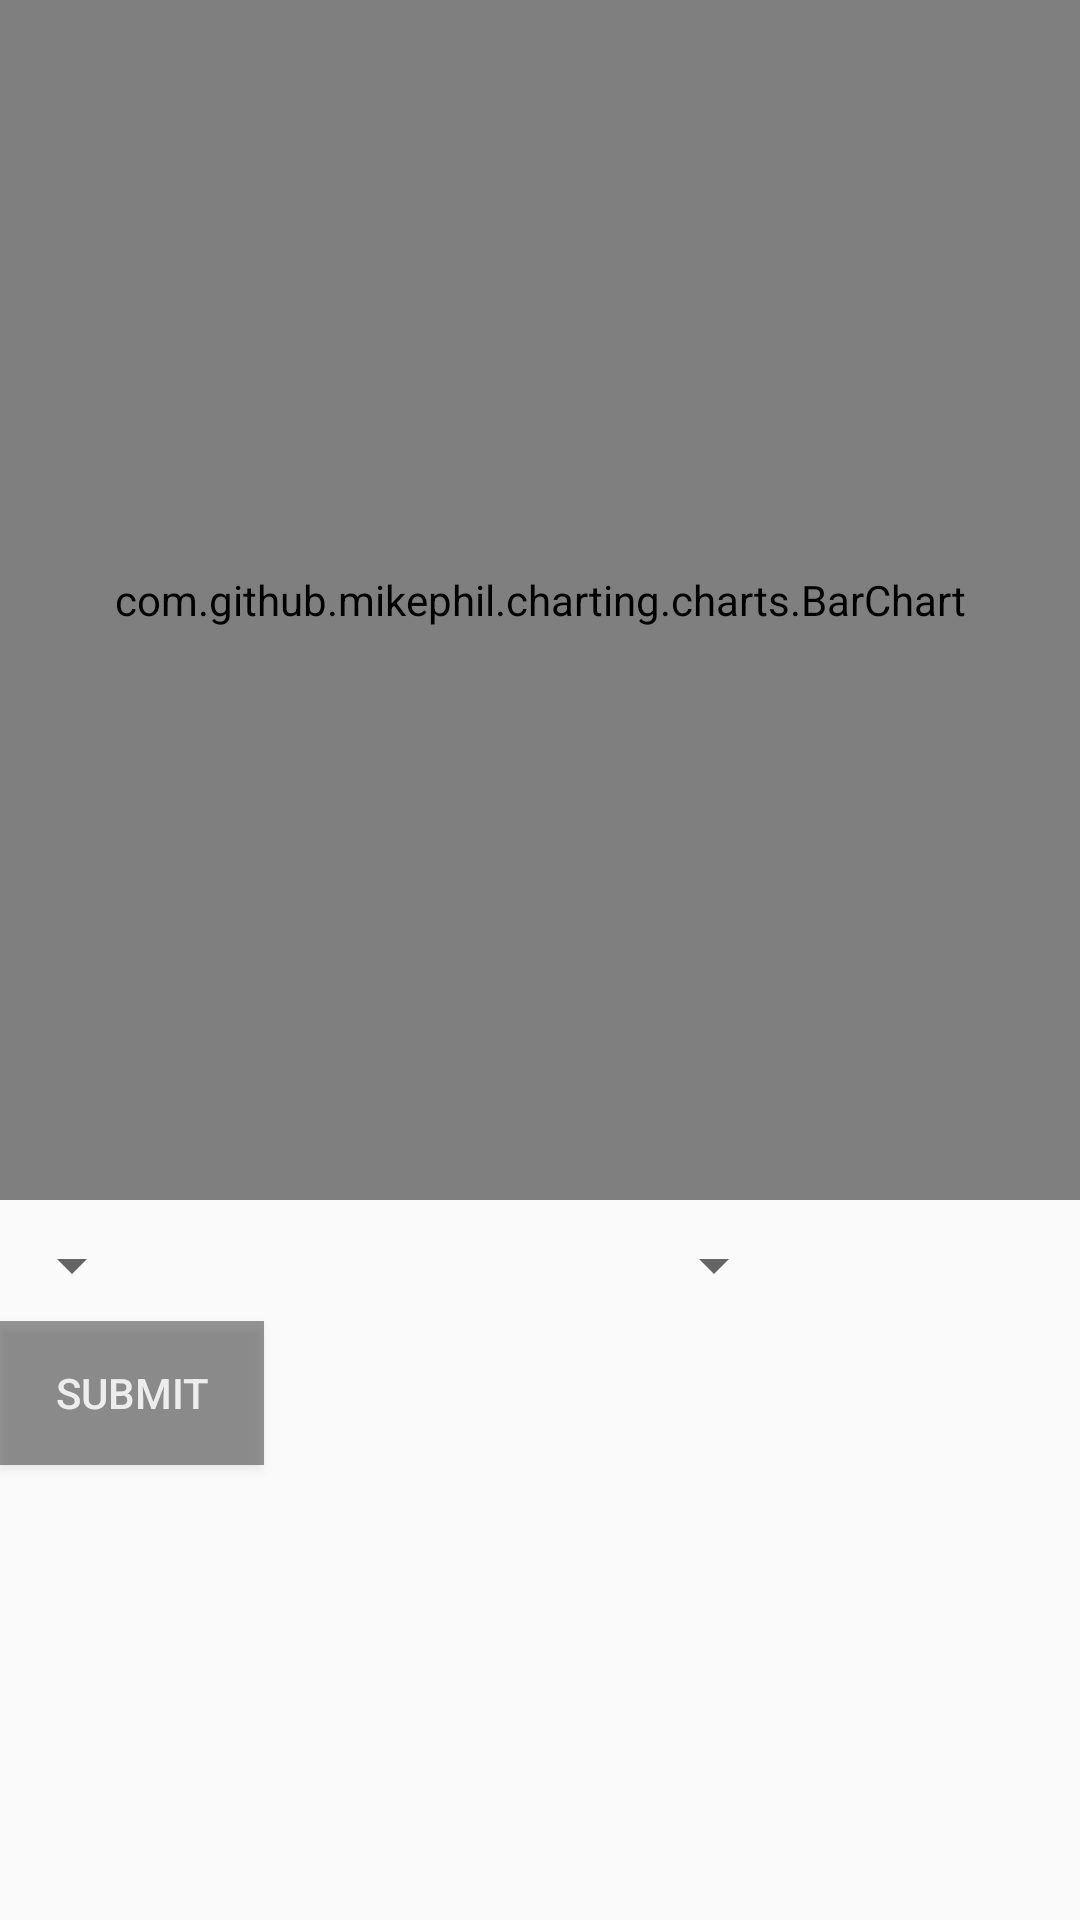

Reconstruct the res/layout file that produces this screen, plus the resources it refers to.
<!-- AndroidManifest.xml: application theme AppTheme -->
<!-- res/layout/activity_statistics.xml -->
<?xml version="1.0" encoding="utf-8"?>
<RelativeLayout xmlns:android="http://schemas.android.com/apk/res/android"
    xmlns:app="http://schemas.android.com/apk/res-auto"
    xmlns:tools="http://schemas.android.com/tools"
    android:layout_width="match_parent"
    android:layout_height="match_parent"
    android:background="@color/place_autocomplete_separator"
    android:id="@+id/as"
    tools:context=".charts.StatisticsActivity">

    <com.github.mikephil.charting.charts.BarChart
        android:id="@+id/barchart"
        android:layout_width="match_parent"
        android:layout_height="400sp"></com.github.mikephil.charting.charts.BarChart>

    <Spinner
        android:id="@+id/sp1"
        android:layout_width="wrap_content"
        android:layout_height="wrap_content"
        android:layout_above="@id/barchart"
        android:layout_marginBottom="-434dp"></Spinner>

    <Spinner
        android:id="@+id/sp2"
        android:layout_width="wrap_content"
        android:layout_height="wrap_content"
        android:layout_above="@id/barchart"
        android:layout_alignStart="@+id/sp1"
        android:layout_marginStart="214dp"
        android:layout_marginBottom="-434dp"></Spinner>

    <Button
        android:id="@+id/sub"
        android:layout_width="wrap_content"
        android:layout_height="wrap_content"
        android:layout_above="@id/sp2"
        android:layout_marginBottom="-79dp"
        android:background="@color/black_overlay"
        android:onClick="btnSubmit"
        android:text="Submit"
        android:textColor="@color/lightgray" />


</RelativeLayout>
<!-- resources referenced by this layout -->
<resources>
  <color name="black_overlay">#66000000</color>
  <color name="lightgray">#ededed</color>
  <style name="AppTheme" parent="Theme.AppCompat.Light.DarkActionBar">
          
          <item name="colorPrimary">@color/colorPrimary</item>
          <item name="colorPrimaryDark">@color/colorPrimaryDark</item>
          <item name="colorAccent">@color/colorAccent</item>
          
          <item name="android:actionOverflowButtonStyle">@style/MyActionButtonOverflow</item>
      </style>
  <color name="colorPrimary">#3F51B5</color>
  <color name="colorPrimaryDark">#303F9F</color>
  <color name="colorAccent">#FF4081</color>
  <style name="MyActionButtonOverflow" parent="android:style/Widget.Holo.Light.ActionButton.Overflow">
          <item name="android:src">@drawable/menuic</item>
      </style>
  <!-- drawable menuic: png bitmap (drawable, 111 bytes) -->
</resources>
